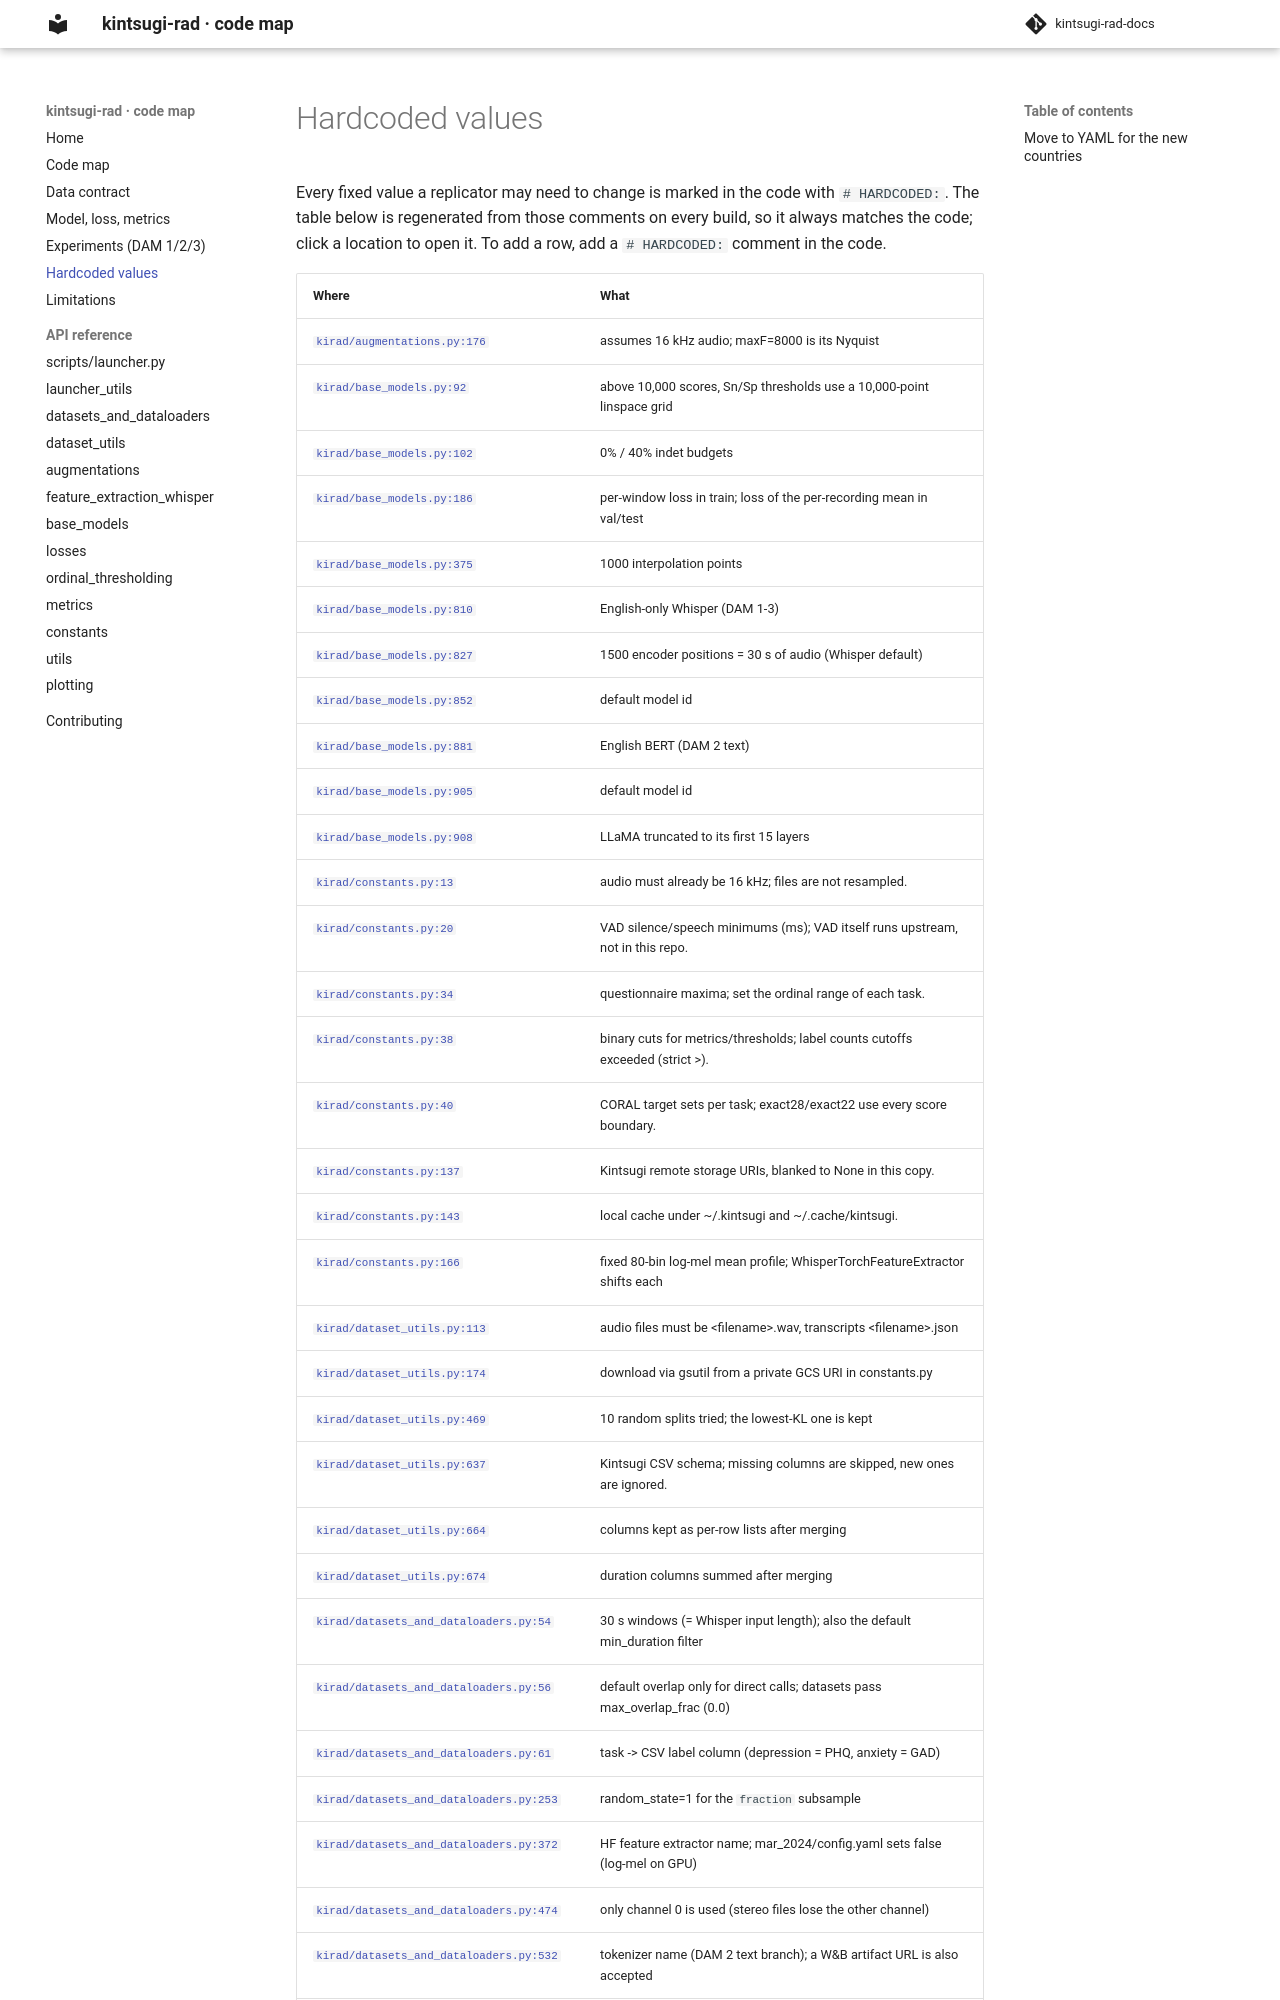

repository: Pipotheavenger/kintsugi-rad-docs · page: hardcoded/index.html · generator: mkdocs

# Hardcoded values

Every fixed value a replicator may need to change is marked in the code with `# HARDCODED:`.
The table below is regenerated from those comments on every build, so it always matches the
code; click a location to open it. To add a row, add a `# HARDCODED:` comment in the code.

{{ hardcoded }}
